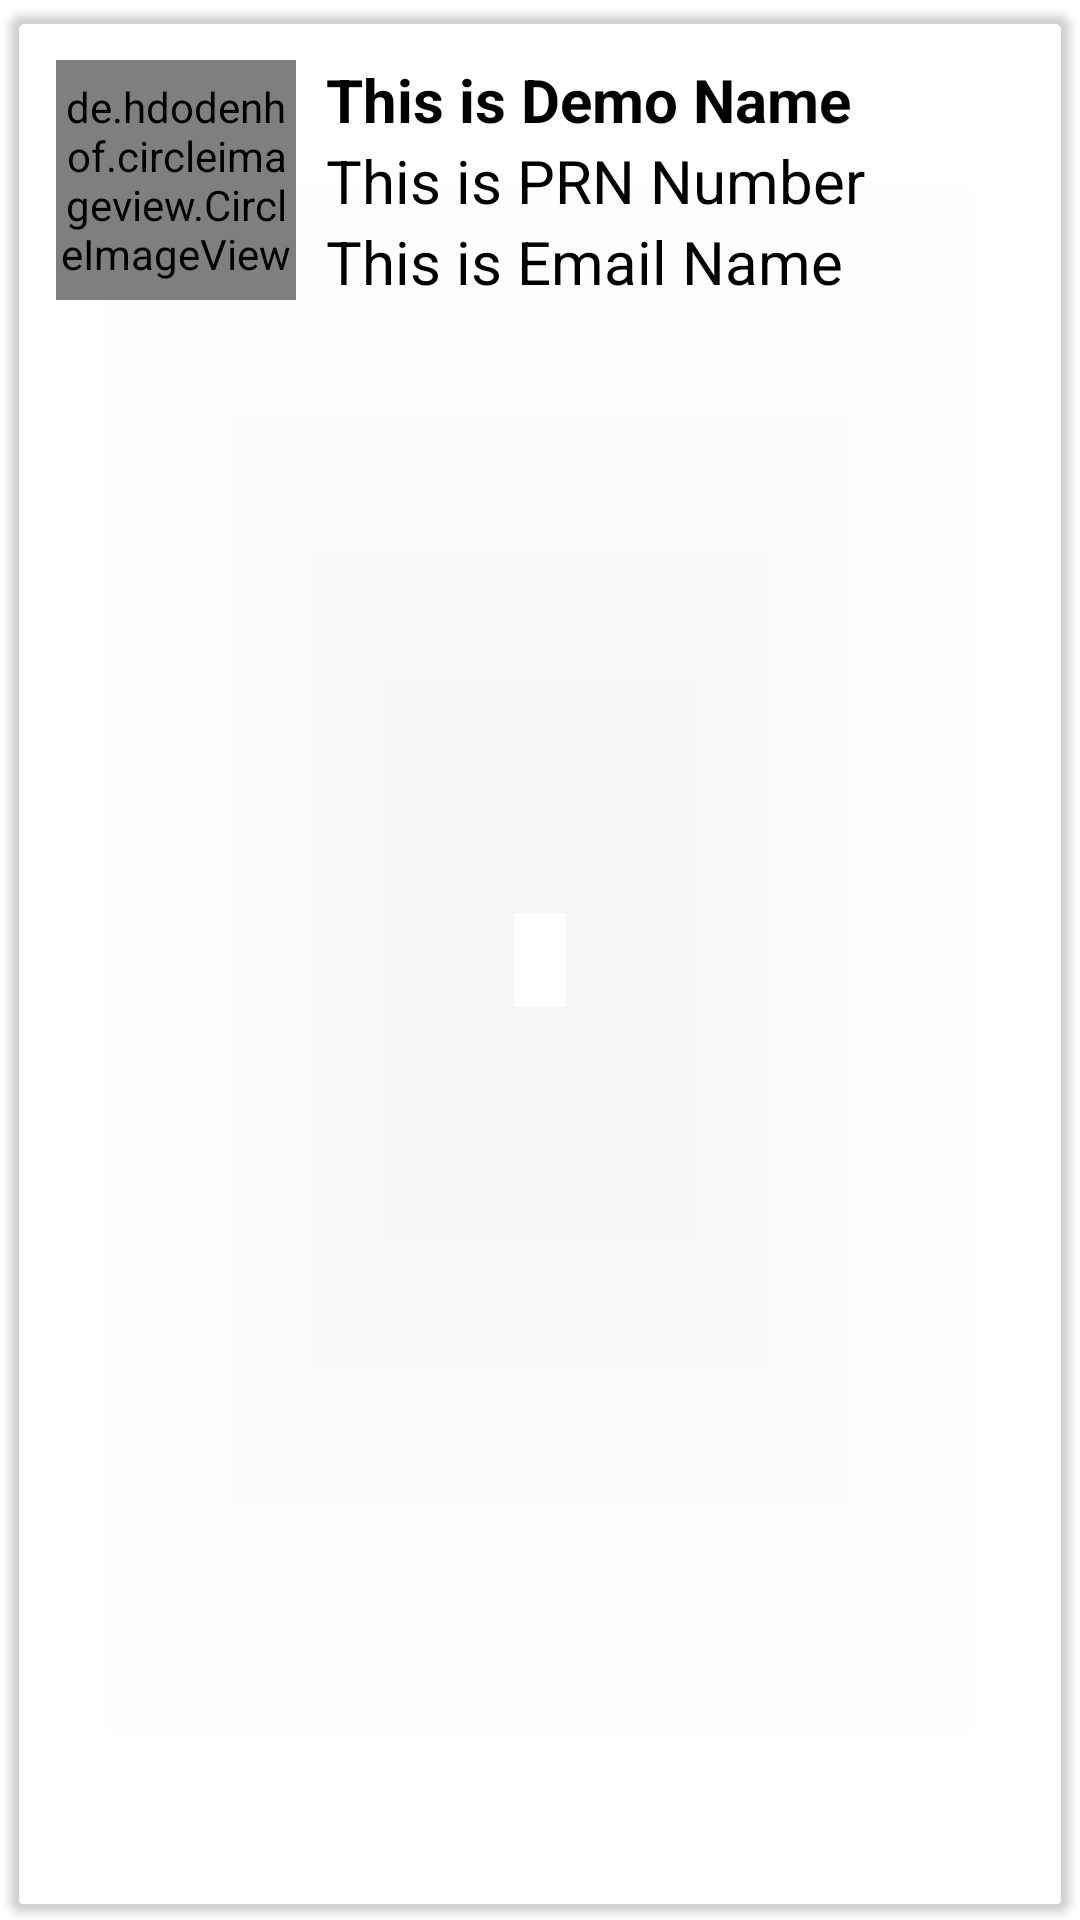

Android layout source for this screen:
<!-- AndroidManifest.xml: application theme Theme.MyPhoneapp -->
<!-- res/layout/singlerow.xml -->
<?xml version="1.0" encoding="utf-8"?>
<androidx.cardview.widget.CardView xmlns:android="http://schemas.android.com/apk/res/android"
    android:layout_width="match_parent"
    android:layout_height="wrap_content"
    xmlns:app="http://schemas.android.com/apk/res-auto"
    app:cardCornerRadius="5dp"
    android:elevation="5dp"

    app:cardBackgroundColor="@color/browser_actions_bg_grey"
    app:cardUseCompatPadding="true">

    <RelativeLayout
        android:layout_width="match_parent"
        android:layout_height="wrap_content"
        android:padding="15dp">

        <de.hdodenhof.circleimageview.CircleImageView
            android:layout_width="80dp"
            android:layout_height="80dp"
            android:src="@mipmap/ic_launcher"
            android:layout_centerVertical="true"
            android:id="@+id/img1"
            app:civ_border_width="2dp"
            app:civ_border_color="#FF000000"
            />

        <TextView
            android:layout_width="match_parent"
            android:layout_height="wrap_content"
            android:id="@+id/nametext"
            android:text="This is Demo Name"
            android:textStyle="bold"
            android:textSize="20sp"
            android:textColor="#000"
            android:layout_toRightOf="@id/img1"
            android:layout_marginLeft="10dp"/>

        <TextView
            android:layout_width="match_parent"
            android:layout_height="wrap_content"
            android:id="@+id/prntext"
            android:text="This is PRN Number"
            android:textSize="20sp"
            android:textColor="#000"
            android:layout_toRightOf="@id/img1"
            android:layout_below="@id/nametext"
            android:layout_marginLeft="10dp"/>


        <TextView
            android:layout_width="match_parent"
            android:layout_height="wrap_content"
            android:id="@+id/emailtext"
            android:text="This is Email Name"
            android:textSize="20sp"
            android:textColor="#000"
            android:layout_toRightOf="@id/img1"
            android:layout_below="@id/prntext"
            android:layout_marginLeft="10dp"/>


    </RelativeLayout>

</androidx.cardview.widget.CardView>
<!-- resources referenced by this layout -->
<resources>
  <!-- mipmap ic_launcher: png bitmap (mipmap-hdpi, 1971 bytes) -->
  <style name="Theme.MyPhoneapp" parent="Theme.MaterialComponents.Light.DarkActionBar">
          
          <item name="colorPrimary">@color/orange</item>
          <item name="colorPrimaryVariant">@color/purple_700</item>
          <item name="colorOnPrimary">@color/white</item>
          
          <item name="colorSecondary">@color/teal_200</item>
          <item name="colorSecondaryVariant">@color/teal_700</item>
          <item name="colorOnSecondary">@color/black</item>
          
          <item name="android:statusBarColor" tools:targetApi="l">?attr/colorPrimaryVariant</item>
          
      </style>
  <color name="orange">#ffff4444</color>
  <color name="purple_700">#FF3700B3</color>
  <color name="white">#FFFFFFFF</color>
  <color name="teal_200">#FF03DAC5</color>
  <color name="teal_700">#FF018786</color>
  <color name="black">#FF000000</color>
</resources>
